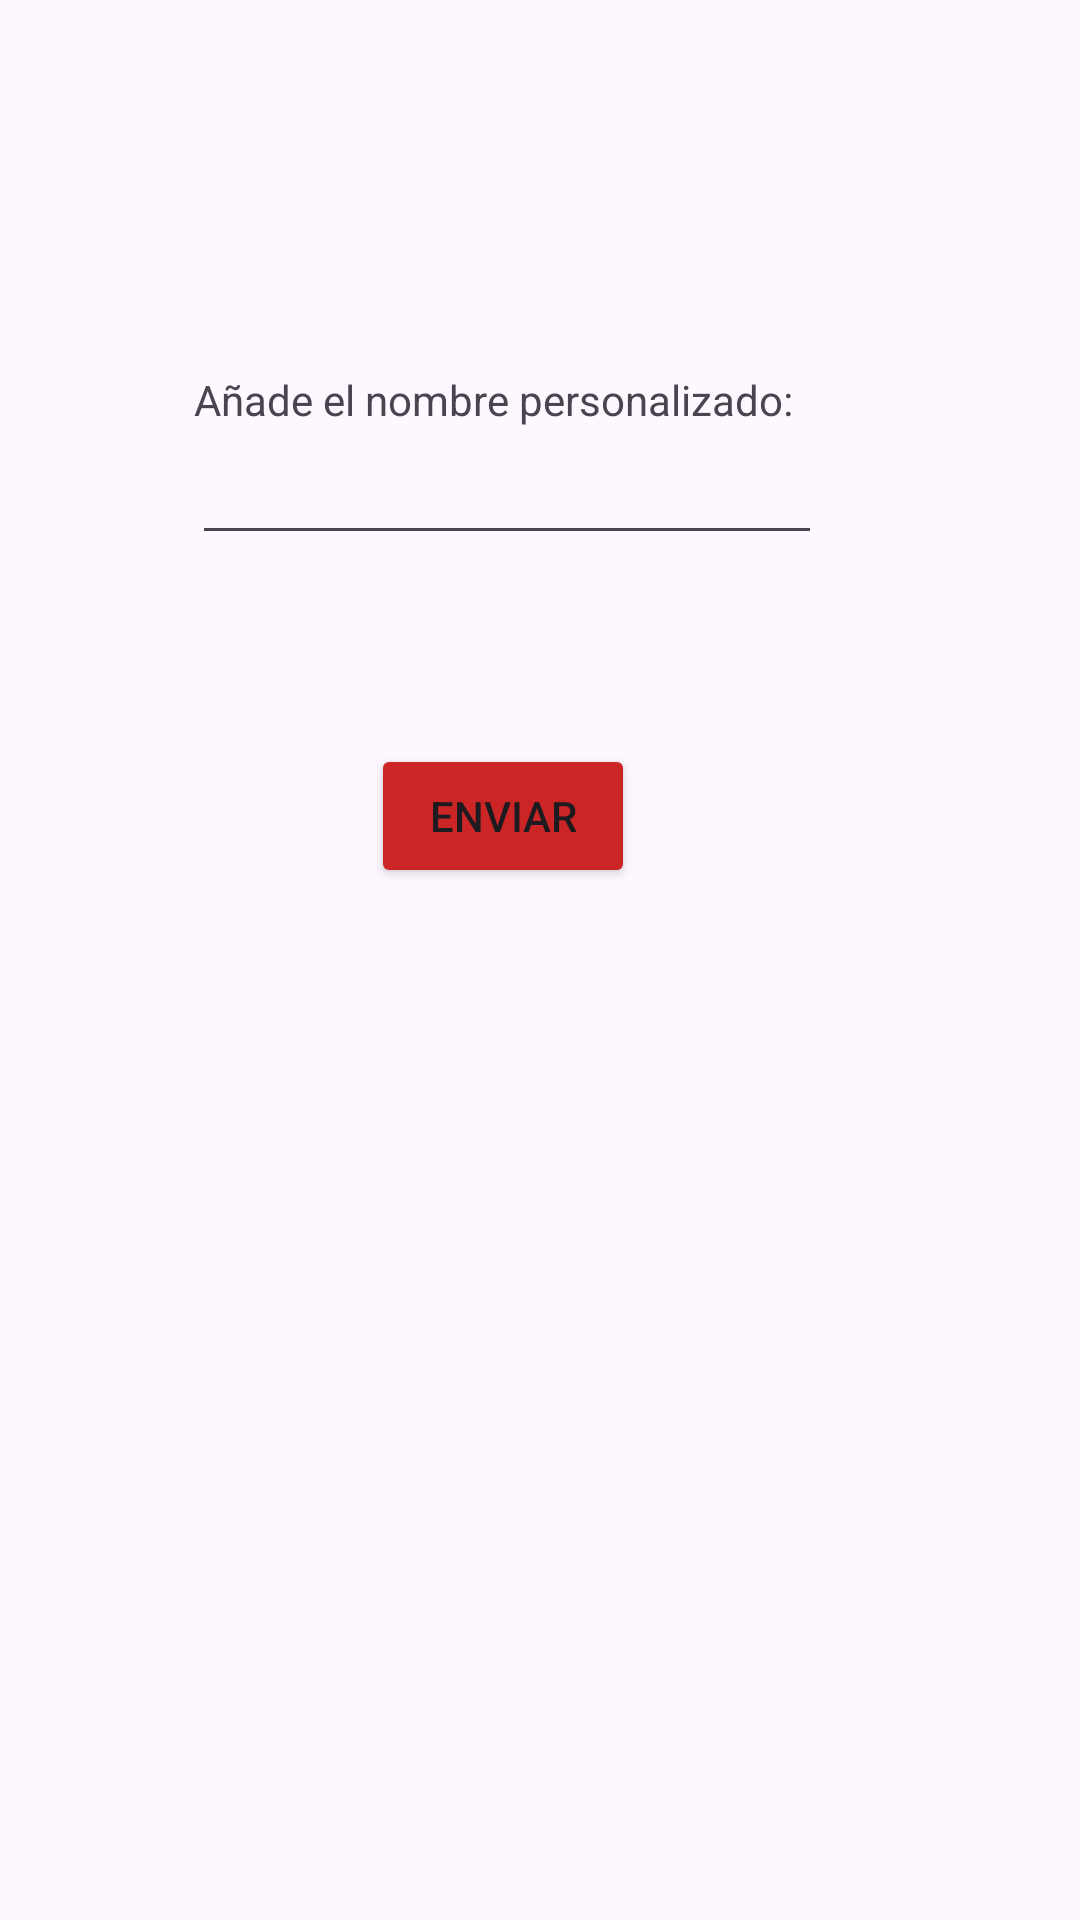

Layout XML and referenced resources for this Android screen:
<!-- AndroidManifest.xml: application theme Theme.Estudio1 -->
<!-- res/layout/activity_actividad2.xml -->
<?xml version="1.0" encoding="utf-8"?>
<androidx.constraintlayout.widget.ConstraintLayout xmlns:android="http://schemas.android.com/apk/res/android"
    xmlns:app="http://schemas.android.com/apk/res-auto"
    xmlns:tools="http://schemas.android.com/tools"
    android:id="@+id/main"
    android:layout_width="match_parent"
    android:layout_height="match_parent"
    tools:context=".Actividad2">

    <androidx.constraintlayout.widget.ConstraintLayout
        android:layout_width="409dp"
        android:layout_height="729dp"
        tools:layout_editor_absoluteX="1dp"
        tools:layout_editor_absoluteY="1dp">

        <EditText
            android:id="@+id/editText_per"
            android:layout_width="wrap_content"
            android:layout_height="wrap_content"
            android:ems="10"
            android:inputType="text"
            app:layout_constraintBottom_toBottomOf="parent"
            app:layout_constraintEnd_toEndOf="parent"
            app:layout_constraintHorizontal_bias="0.321"
            app:layout_constraintStart_toStartOf="parent"
            app:layout_constraintTop_toTopOf="parent"
            app:layout_constraintVertical_bias="0.209"
            tools:text="Nombre personalizdo" />

        <TextView
            android:id="@+id/textView"
            android:layout_width="wrap_content"
            android:layout_height="wrap_content"
            android:text="Añade el nombre personalizado:"
            app:layout_constraintBottom_toBottomOf="parent"
            app:layout_constraintEnd_toEndOf="parent"
            app:layout_constraintHorizontal_bias="0.309"
            app:layout_constraintStart_toStartOf="parent"
            app:layout_constraintTop_toTopOf="parent"
            app:layout_constraintVertical_bias="0.174" />

        <Button
            android:id="@+id/button"
            android:layout_width="wrap_content"
            android:layout_height="wrap_content"
            android:backgroundTint="#CC2525"
            android:text="Enviar"
            app:cornerRadius="10px"
            app:layout_constraintBottom_toBottomOf="parent"
            app:layout_constraintEnd_toEndOf="parent"
            app:layout_constraintHorizontal_bias="0.385"
            app:layout_constraintStart_toStartOf="parent"
            app:layout_constraintTop_toTopOf="parent"
            app:layout_constraintVertical_bias="0.364" />
    </androidx.constraintlayout.widget.ConstraintLayout>
</androidx.constraintlayout.widget.ConstraintLayout>
<!-- resources referenced by this layout -->
<resources>
  <style name="Theme.Estudio1" parent="Base.Theme.Estudio1" />
  <style name="Base.Theme.Estudio1" parent="Theme.Material3.DayNight">
          
          
      </style>
</resources>
